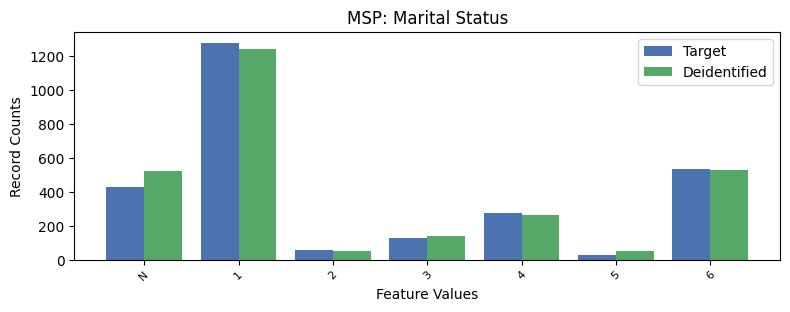

The data file committed next to this chart (first rows):
, MSP, count_target, count_deidentified
0, 1, 1278, 1241
1, 6, 537, 530
2, -1, 427, 522
3, 4, 275, 262
4, 3, 127, 138
5, 2, 55, 54
6, 5, 25, 52
